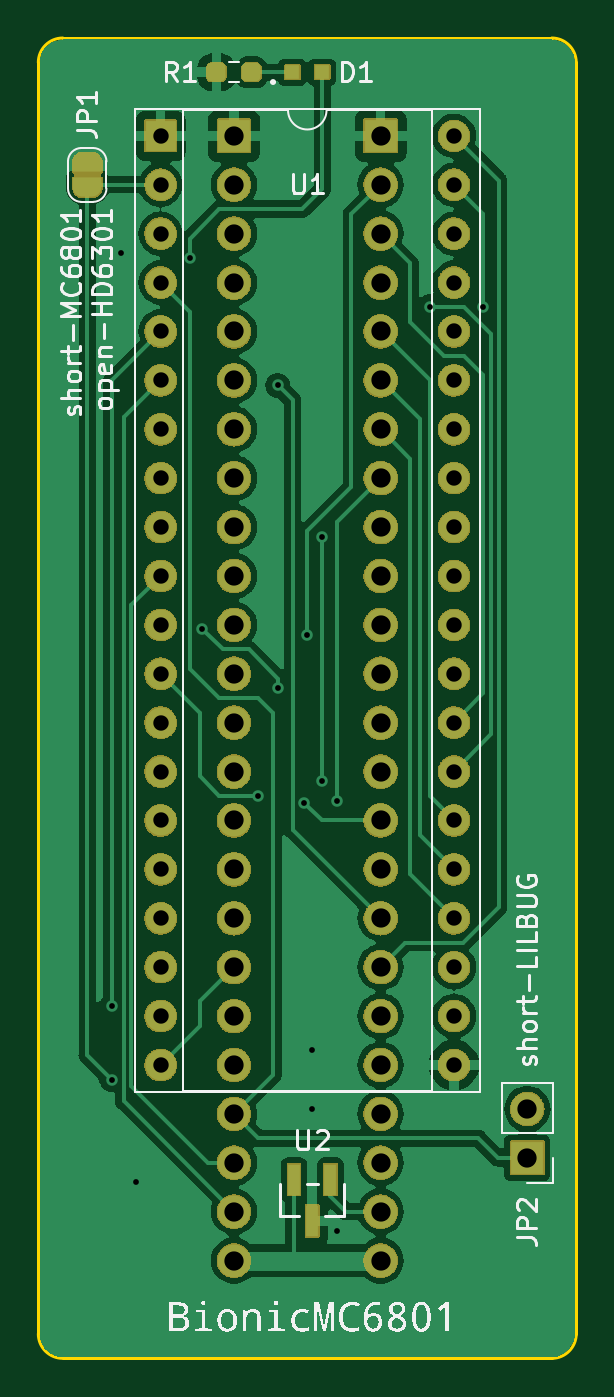
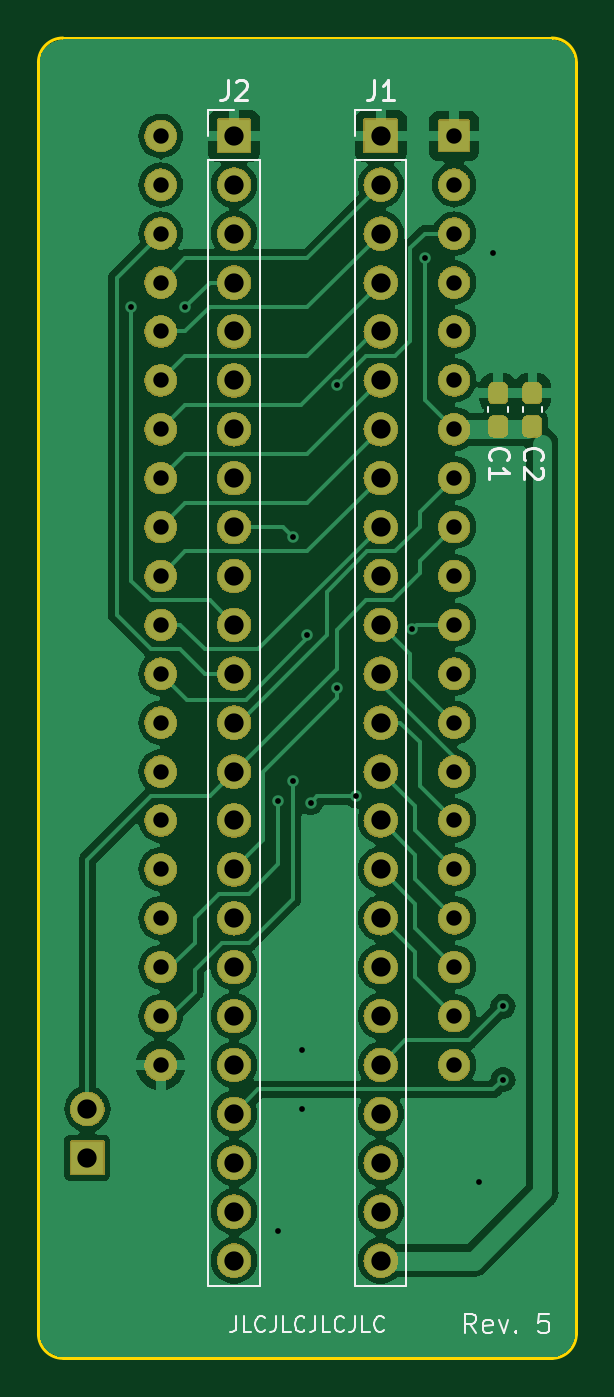
Circuit board: 11 layer files. Board 27.9 x 68.6 mm.
- bottom_copper: bionic-mc6801-B_Cu.gbr (84237 bytes)
- bottom_mask: bionic-mc6801-B_Mask.gbr (274868 bytes)
- paste: bionic-mc6801-B_Paste.gbr (1272 bytes)
- bottom_silk: bionic-mc6801-B_Silkscreen.gbr (11838 bytes)
- outline: bionic-mc6801-Edge_Cuts.gbr (1063 bytes)
- top_copper: bionic-mc6801-F_Cu.gbr (76270 bytes)
- top_mask: bionic-mc6801-F_Mask.gbr (278191 bytes)
- paste: bionic-mc6801-F_Paste.gbr (1416 bytes)
- top_silk: bionic-mc6801-F_Silkscreen.gbr (89629 bytes)
- drill: bionic-mc6801-NPTH.drl (300 bytes)
- drill: bionic-mc6801-PTH.drl (2214 bytes)

=== bottom_copper: bionic-mc6801-B_Cu.gbr (84237 bytes, source omitted) ===
=== bottom_mask: bionic-mc6801-B_Mask.gbr (274868 bytes, source omitted) ===
=== paste: bionic-mc6801-B_Paste.gbr (1272 bytes, source withheld) ===
=== bottom_silk: bionic-mc6801-B_Silkscreen.gbr (11838 bytes, source omitted) ===
=== outline: bionic-mc6801-Edge_Cuts.gbr ===
G04 #@! TF.GenerationSoftware,KiCad,Pcbnew,7.0.11+dfsg-1build4*
G04 #@! TF.CreationDate,2024-11-01T17:31:34+09:00*
G04 #@! TF.ProjectId,bionic-mc6801,62696f6e-6963-42d6-9d63-363830312e6b,5*
G04 #@! TF.SameCoordinates,Original*
G04 #@! TF.FileFunction,Profile,NP*
%FSLAX46Y46*%
G04 Gerber Fmt 4.6, Leading zero omitted, Abs format (unit mm)*
G04 Created by KiCad (PCBNEW 7.0.11+dfsg-1build4) date 2024-11-01 17:31:34*
%MOMM*%
%LPD*%
G01*
G04 APERTURE LIST*
G04 #@! TA.AperFunction,Profile*
%ADD10C,0.150000*%
G04 #@! TD*
G04 APERTURE END LIST*
D10*
X102270000Y-70000000D02*
G75*
G03*
X101000000Y-71270000I0J-1270000D01*
G01*
X128940000Y-71270000D02*
G75*
G03*
X127670000Y-70000000I-1270000J0D01*
G01*
X128940000Y-137310000D02*
X128940000Y-71270000D01*
X101000000Y-137310000D02*
G75*
G03*
X102270000Y-138580000I1270000J0D01*
G01*
X101000000Y-71270000D02*
X101000000Y-137310000D01*
X127670000Y-70000000D02*
X102270000Y-70000000D01*
X127670000Y-138580000D02*
G75*
G03*
X128940000Y-137310000I0J1270000D01*
G01*
X102270000Y-138580000D02*
X127670000Y-138580000D01*
M02*

=== top_copper: bionic-mc6801-F_Cu.gbr (76270 bytes, source omitted) ===
=== top_mask: bionic-mc6801-F_Mask.gbr (278191 bytes, source omitted) ===
=== paste: bionic-mc6801-F_Paste.gbr (1416 bytes, source withheld) ===
=== top_silk: bionic-mc6801-F_Silkscreen.gbr (89629 bytes, source omitted) ===
=== drill: bionic-mc6801-NPTH.drl ===
M48
; DRILL file {KiCad 7.0.11+dfsg-1build4} date Fri 01 Nov 2024 05:31:36 PM JST
; FORMAT={-:-/ absolute / inch / decimal}
; #@! TF.CreationDate,2024-11-01T17:31:36+09:00
; #@! TF.GenerationSoftware,Kicad,Pcbnew,7.0.11+dfsg-1build4
; #@! TF.FileFunction,NonPlated,1,2,NPTH
FMAT,2
INCH
%
G90
G05
M30

=== drill: bionic-mc6801-PTH.drl ===
M48
; DRILL file {KiCad 7.0.11+dfsg-1build4} date Fri 01 Nov 2024 05:31:36 PM JST
; FORMAT={-:-/ absolute / inch / decimal}
; #@! TF.CreationDate,2024-11-01T17:31:36+09:00
; #@! TF.GenerationSoftware,Kicad,Pcbnew,7.0.11+dfsg-1build4
; #@! TF.FileFunction,Plated,1,2,PTH
FMAT,2
INCH
; #@! TA.AperFunction,Plated,PTH,ViaDrill
T1C0.0118
; #@! TA.AperFunction,Plated,PTH,ComponentDrill
T2C0.0315
; #@! TA.AperFunction,Plated,PTH,ComponentDrill
T3C0.0394
%
G90
G05
T1
X4.1264Y-4.7359
X4.1264Y-4.8859
X4.1464Y-3.1959
X4.1764Y-5.0959
X4.2864Y-3.2059
X4.3116Y-3.9643
X4.4264Y-4.3059
X4.466Y-3.4663
X4.4664Y-4.0859
X4.52Y-4.3195
X4.5264Y-3.9759
X4.5364Y-4.8259
X4.5364Y-4.9459
X4.5564Y-3.7759
X4.5564Y-4.2759
X4.5864Y-4.3159
X4.5864Y-5.1959
X4.7764Y-3.3059
X4.8864Y-3.3059
T2
X4.2264Y-2.9559
X4.2264Y-3.0559
X4.2264Y-3.1559
X4.2264Y-3.2559
X4.2264Y-3.3559
X4.2264Y-3.4559
X4.2264Y-3.5559
X4.2264Y-3.6559
X4.2264Y-3.7559
X4.2264Y-3.8559
X4.2264Y-3.9559
X4.2264Y-4.0559
X4.2264Y-4.1559
X4.2264Y-4.2559
X4.2264Y-4.3559
X4.2264Y-4.4559
X4.2264Y-4.5559
X4.2264Y-4.6559
X4.2264Y-4.7559
X4.2264Y-4.8559
X4.8264Y-2.9559
X4.8264Y-3.0559
X4.8264Y-3.1559
X4.8264Y-3.2559
X4.8264Y-3.3559
X4.8264Y-3.4559
X4.8264Y-3.5559
X4.8264Y-3.6559
X4.8264Y-3.7559
X4.8264Y-3.8559
X4.8264Y-3.9559
X4.8264Y-4.0559
X4.8264Y-4.1559
X4.8264Y-4.2559
X4.8264Y-4.3559
X4.8264Y-4.4559
X4.8264Y-4.5559
X4.8264Y-4.6559
X4.8264Y-4.7559
X4.8264Y-4.8559
T3
X4.3764Y-2.9559
X4.3764Y-3.0559
X4.3764Y-3.1559
X4.3764Y-3.2559
X4.3764Y-3.3559
X4.3764Y-3.4559
X4.3764Y-3.5559
X4.3764Y-3.6559
X4.3764Y-3.7559
X4.3764Y-3.8559
X4.3764Y-3.9559
X4.3764Y-4.0559
X4.3764Y-4.1559
X4.3764Y-4.2559
X4.3764Y-4.3559
X4.3764Y-4.4559
X4.3764Y-4.5559
X4.3764Y-4.6559
X4.3764Y-4.7559
X4.3764Y-4.8559
X4.3764Y-4.9559
X4.3764Y-5.0559
X4.3764Y-5.1559
X4.3764Y-5.2559
X4.6764Y-2.9559
X4.6764Y-3.0559
X4.6764Y-3.1559
X4.6764Y-3.2559
X4.6764Y-3.3559
X4.6764Y-3.4559
X4.6764Y-3.5559
X4.6764Y-3.6559
X4.6764Y-3.7559
X4.6764Y-3.8559
X4.6764Y-3.9559
X4.6764Y-4.0559
X4.6764Y-4.1559
X4.6764Y-4.2559
X4.6764Y-4.3559
X4.6764Y-4.4559
X4.6764Y-4.5559
X4.6764Y-4.6559
X4.6764Y-4.7559
X4.6764Y-4.8559
X4.6764Y-4.9559
X4.6764Y-5.0559
X4.6764Y-5.1559
X4.6764Y-5.2559
X4.9764Y-4.9459
X4.9764Y-5.0459
M30
